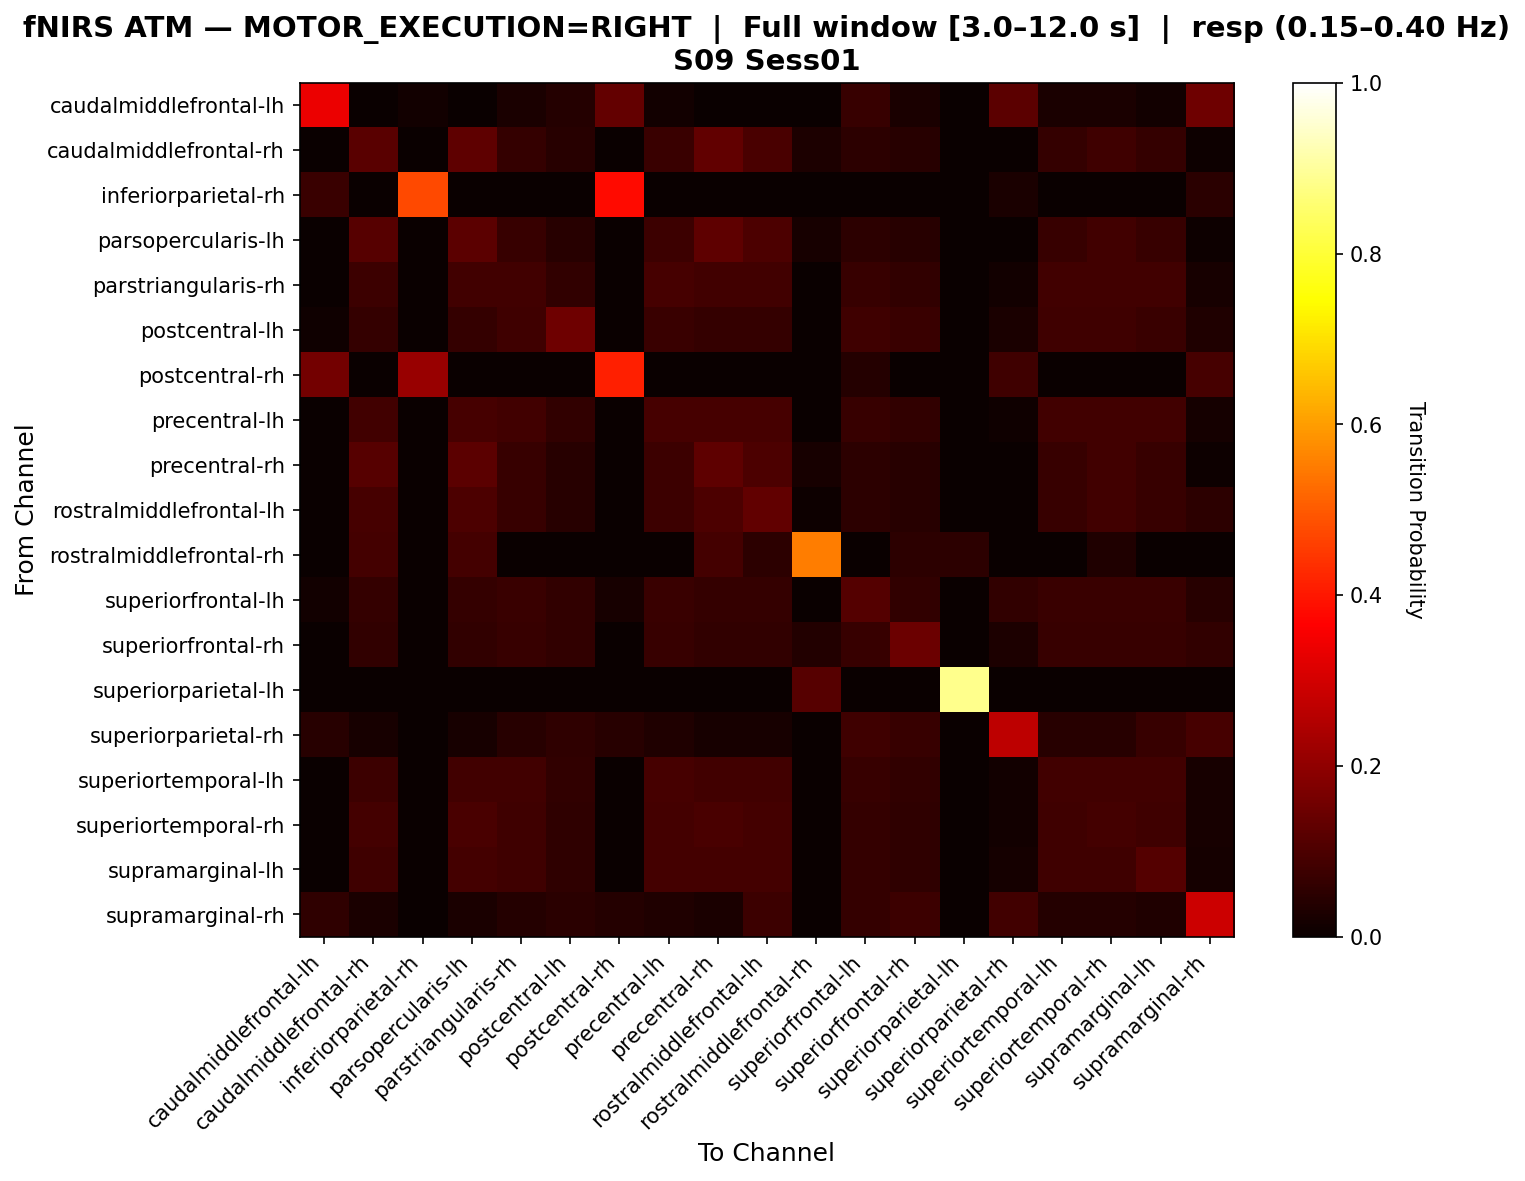

Values plotted in this chart, from the file beside it:
, caudalmiddlefrontal-lh, caudalmiddlefrontal-rh, inferiorparietal-rh, parsopercularis-lh, parstriangularis-rh, postcentral-lh, postcentral-rh, precentral-lh, precentral-rh, rostralmiddlefrontal-lh, rostralmiddlefrontal-rh, superiorfrontal-lh, superiorfrontal-rh, superiorparietal-lh, superiorparietal-rh, superiortemporal-lh, superiortemporal-rh, supramarginal-lh, supramarginal-rh
caudalmiddlefrontal-lh, 0.3378, 0.0, 0.01351, 0.0, 0.02703, 0.04054, 0.1351, 0.01351, 0.0, 0.0, 0.0, 0.06757, 0.02703, 0.0, 0.1216, 0.02703, 0.02703, 0.01351, 0.1486
caudalmiddlefrontal-rh, 0.0, 0.1176, 0.0, 0.125, 0.06618, 0.04412, 0.0, 0.07353, 0.1324, 0.09559, 0.02941, 0.05147, 0.04412, 0.0, 0.0, 0.06618, 0.08088, 0.06618, 0.007353
inferiorparietal-rh, 0.07143, 0.0, 0.4762, 0.0, 0.0, 0.0, 0.381, 0.0, 0.0, 0.0, 0.0, 0.0, 0.0, 0.0, 0.02381, 0.0, 0.0, 0.0, 0.04762
parsopercularis-lh, 0.0, 0.1136, 0.0, 0.1212, 0.06818, 0.04545, 0.0, 0.07576, 0.1288, 0.09848, 0.02273, 0.05303, 0.04545, 0.0, 0.0, 0.06818, 0.08333, 0.06818, 0.007576
parstriangularis-rh, 0.0, 0.07752, 0.0, 0.08527, 0.08527, 0.06202, 0.0, 0.09302, 0.08527, 0.08527, 0.0, 0.06977, 0.06202, 0.0, 0.0155, 0.08527, 0.08527, 0.08527, 0.02326
postcentral-lh, 0.007937, 0.06349, 0.0, 0.06349, 0.07937, 0.1508, 0.0, 0.07143, 0.06349, 0.06349, 0.0, 0.07937, 0.07143, 0.0, 0.02381, 0.07937, 0.07937, 0.07143, 0.03175
postcentral-rh, 0.16, 0.0, 0.2133, 0.0, 0.0, 0.0, 0.4133, 0.0, 0.0, 0.0, 0.0, 0.04, 0.0, 0.0, 0.08, 0.0, 0.0, 0.0, 0.09333
precentral-lh, 0.0, 0.08403, 0.0, 0.09244, 0.08403, 0.05882, 0.0, 0.09244, 0.09244, 0.09244, 0.0, 0.06723, 0.05882, 0.0, 0.008403, 0.08403, 0.08403, 0.08403, 0.01681
precentral-rh, 0.0, 0.1136, 0.0, 0.1212, 0.06818, 0.04545, 0.0, 0.07576, 0.1288, 0.09848, 0.02273, 0.05303, 0.04545, 0.0, 0.0, 0.06818, 0.08333, 0.06818, 0.007576
rostralmiddlefrontal-lh, 0.0, 0.09231, 0.0, 0.1, 0.06923, 0.04615, 0.0, 0.07692, 0.1, 0.1308, 0.007692, 0.05385, 0.04615, 0.0, 0.0, 0.06923, 0.08462, 0.06923, 0.05385
rostralmiddlefrontal-rh, 0.0, 0.08621, 0.0, 0.08621, 0.0, 0.0, 0.0, 0.0, 0.08621, 0.05172, 0.5517, 0.0, 0.05172, 0.05172, 0.0, 0.0, 0.03448, 0.0, 0.0
superiorfrontal-lh, 0.01471, 0.06618, 0.0, 0.06618, 0.07353, 0.05882, 0.02206, 0.07353, 0.06618, 0.06618, 0.0, 0.1103, 0.05882, 0.0, 0.05882, 0.07353, 0.07353, 0.07353, 0.04412
superiorfrontal-rh, 0.0, 0.06154, 0.0, 0.06154, 0.06923, 0.06154, 0.0, 0.06923, 0.06154, 0.06154, 0.03846, 0.06923, 0.1462, 0.0, 0.03077, 0.06923, 0.06923, 0.06923, 0.06154
superiorparietal-lh, 0.0, 0.0, 0.0, 0.0, 0.0, 0.0, 0.0, 0.0, 0.0, 0.0, 0.1154, 0.0, 0.0, 0.8846, 0.0, 0.0, 0.0, 0.0, 0.0
superiorparietal-rh, 0.04651, 0.02326, 0.0, 0.02326, 0.04651, 0.05814, 0.04651, 0.03488, 0.02326, 0.02326, 0.0, 0.0814, 0.06977, 0.0, 0.2674, 0.04651, 0.04651, 0.06977, 0.09302
superiortemporal-lh, 0.0, 0.07752, 0.0, 0.08527, 0.08527, 0.06202, 0.0, 0.09302, 0.08527, 0.08527, 0.0, 0.06977, 0.06202, 0.0, 0.0155, 0.08527, 0.08527, 0.08527, 0.02326
superiortemporal-rh, 0.0, 0.08759, 0.0, 0.09489, 0.08029, 0.05839, 0.0, 0.08759, 0.09489, 0.08759, 0.0, 0.06569, 0.05839, 0.0, 0.0146, 0.08029, 0.08759, 0.08029, 0.0219
supramarginal-lh, 0.0, 0.08065, 0.0, 0.08871, 0.08065, 0.05645, 0.0, 0.08871, 0.08871, 0.08871, 0.0, 0.06452, 0.05645, 0.0, 0.01613, 0.08065, 0.08065, 0.1129, 0.01613
supramarginal-rh, 0.05785, 0.02479, 0.0, 0.02479, 0.04132, 0.04959, 0.04132, 0.03306, 0.02479, 0.07438, 0.0, 0.06612, 0.07438, 0.0, 0.08264, 0.04132, 0.04132, 0.03306, 0.2893
